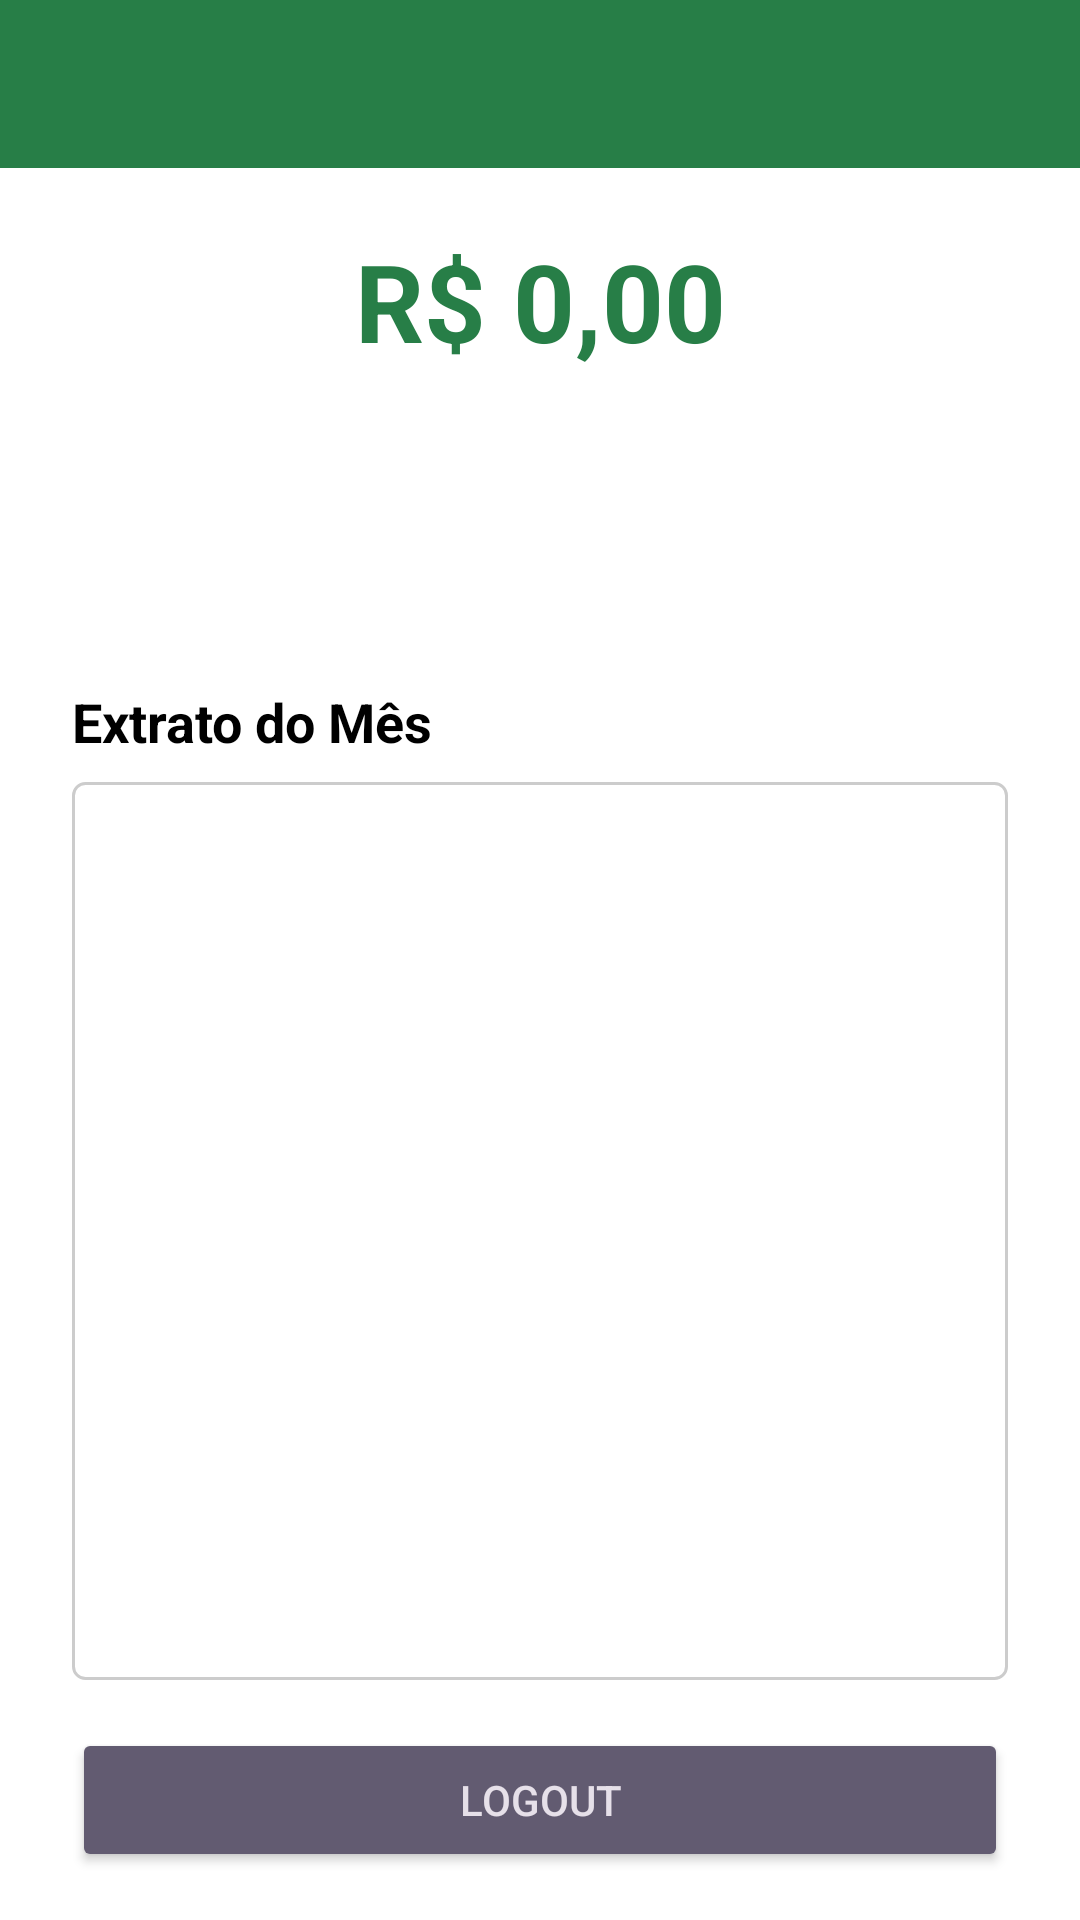

The Android layout XML behind this screen, and the referenced resources:
<!-- AndroidManifest.xml: application theme Theme.TelaLogin -->
<!-- res/layout/telaprincipal.xml -->
<?xml version="1.0" encoding="utf-8"?>
<androidx.constraintlayout.widget.ConstraintLayout
    xmlns:android="http://schemas.android.com/apk/res/android"
    xmlns:app="http://schemas.android.com/apk/res-auto"
    xmlns:tools="http://schemas.android.com/tools"
    android:layout_width="match_parent"
    android:layout_height="match_parent"
    android:background="@color/white"
    tools:context=".telaprincipal">

    <HorizontalScrollView
        android:id="@+id/barra_meses"
        android:layout_width="0dp"
        android:layout_height="56dp"
        android:background="@color/green" android:paddingStart="8dp"
        android:paddingEnd="8dp"
        android:fillViewport="true"
        android:scrollbars="none" app:layout_constraintTop_toTopOf="parent"
        app:layout_constraintStart_toStartOf="parent"
        app:layout_constraintEnd_toEndOf="parent">

        <LinearLayout
            android:id="@+id/llMesesContainer"
            android:layout_width="wrap_content"
            android:layout_height="match_parent"
            android:orientation="horizontal"
            android:gravity="center_vertical">
        </LinearLayout>
    </HorizontalScrollView>

    <TextView
        android:id="@+id/tvSaldo"
        android:layout_width="0dp"
        android:layout_height="wrap_content"
        android:layout_marginTop="20dp"
        android:text="R$ 0,00" android:textAlignment="center"
        android:textAppearance="@style/SaldoText" app:layout_constraintEnd_toEndOf="parent"
        app:layout_constraintStart_toStartOf="parent"
        app:layout_constraintTop_toBottomOf="@id/barra_meses" />

    <LinearLayout
        android:id="@+id/layoutBotoes"
        android:layout_width="0dp"
        android:layout_height="wrap_content"
        android:orientation="horizontal"
        android:gravity="center"
        android:layout_marginTop="24dp"
        android:layout_marginStart="24dp"
        android:layout_marginEnd="24dp"
        app:layout_constraintTop_toBottomOf="@id/tvSaldo"
        app:layout_constraintStart_toStartOf="parent"
        app:layout_constraintEnd_toEndOf="parent"
        android:weightSum="3">

        <Button
            android:id="@+id/btnSaida"
            android:layout_width="0dp"
            android:layout_height="56dp"
            android:layout_weight="1"
            android:backgroundTint="@color/green" android:text="Saída"
            android:textColor="@color/white"
            android:layout_marginEnd="8dp"
            style="@style/BotaoVerde" /> <Button
        android:id="@+id/btnGraficos"
        android:layout_width="0dp"
        android:layout_height="56dp"
        android:layout_weight="1"
        android:backgroundTint="@color/green" android:text="Gráficos"
        android:textColor="@color/white"
        android:layout_marginEnd="8dp"
        style="@style/BotaoVerde" /> <Button
        android:id="@+id/btnEntrada"
        android:layout_width="0dp"
        android:layout_height="56dp"
        android:layout_weight="1"
        android:backgroundTint="@color/green" android:text="Entrada"
        android:textColor="@color/white"
        style="@style/BotaoVerde" /> </LinearLayout>

    <TextView
        android:id="@+id/tvTituloExtrato"
        android:layout_width="0dp"
        android:layout_height="wrap_content"
        android:text="Extrato do Mês"
        android:textColor="@color/black"
        android:textSize="18sp"
        android:textStyle="bold"
        android:layout_marginTop="24dp"
        android:layout_marginStart="24dp"
        android:layout_marginEnd="24dp"
        app:layout_constraintTop_toBottomOf="@id/layoutBotoes"
        app:layout_constraintStart_toStartOf="parent"
        app:layout_constraintEnd_toEndOf="parent"/>

    <androidx.recyclerview.widget.RecyclerView
        android:id="@+id/rvExtrato"
        android:layout_width="0dp"
        android:layout_height="0dp"
        app:layout_constraintTop_toBottomOf="@id/tvTituloExtrato"
        app:layout_constraintBottom_toTopOf="@+id/btnLogout"
        app:layout_constraintStart_toStartOf="parent"
        app:layout_constraintEnd_toEndOf="parent"
        android:layout_marginTop="8dp"
        android:layout_marginBottom="16dp"
        android:layout_marginStart="24dp"
        android:layout_marginEnd="24dp"
        android:padding="8dp"
        android:clipToPadding="false"
        android:background="@drawable/borda_cinza_extrato" tools:listitem="@layout/item_transacao" />

    <Button
        android:id="@+id/btnLogout"
        android:layout_width="0dp"
        android:layout_height="wrap_content"
        android:layout_marginStart="24dp"
        android:layout_marginEnd="24dp"
        android:layout_marginBottom="16dp"
        android:text="Logout"
        style="@style/Widget.AppCompat.Button.Colored" app:layout_constraintBottom_toBottomOf="parent"
        app:layout_constraintStart_toStartOf="parent"
        app:layout_constraintEnd_toEndOf="parent" />

</androidx.constraintlayout.widget.ConstraintLayout>
<!-- res/layout/item_transacao.xml (included above) -->
<?xml version="1.0" encoding="utf-8"?>
<LinearLayout xmlns:android="http://schemas.android.com/apk/res/android"
    android:layout_width="match_parent"
    android:layout_height="wrap_content"
    xmlns:tools="http://schemas.android.com/tools"
    android:orientation="vertical"
    android:paddingTop="8dp"
    android:paddingBottom="8dp"
    android:paddingStart="8dp"
    android:paddingEnd="8dp">

    <LinearLayout
        android:layout_width="match_parent"
        android:layout_height="wrap_content"
        android:orientation="horizontal">

        <TextView
            android:id="@+id/tvItemDescricao"
            android:layout_width="0dp"
            android:layout_height="wrap_content"
            android:layout_weight="3"
            android:textSize="16sp"
            android:textColor="@android:color/black"
            android:text="Descrição da Transação"/>

        <TextView
            android:id="@+id/tvItemData"
            android:layout_width="0dp"
            android:layout_height="wrap_content"
            android:layout_weight="1.2" android:textSize="14sp"
            android:gravity="center_horizontal"
            android:textColor="@android:color/darker_gray"
            android:text="dd/MM"/>

        <TextView
            android:id="@+id/tvItemValor"
            android:layout_width="0dp"
            android:layout_height="wrap_content"
            android:layout_weight="1.5"
            android:textSize="16sp"
            android:textStyle="bold"
            android:gravity="end"
            android:text="R$ 0,00"/>
    </LinearLayout>

    <LinearLayout
        android:layout_width="match_parent"
        android:layout_height="wrap_content"
        android:orientation="horizontal"
        android:layout_marginTop="4dp">

        <TextView
            android:id="@+id/tvItemCategoria"
            android:layout_width="0dp"
            android:layout_height="wrap_content"
            android:layout_weight="1"
            android:textSize="12sp"
            android:textColor="@android:color/darker_gray" android:visibility="gone" tools:text="Categoria: Alimentação"
            tools:visibility="visible"/>

        <TextView
            android:id="@+id/tvItemFormaPagamento"
            android:layout_width="0dp"
            android:layout_height="wrap_content"
            android:layout_weight="1"
            android:textSize="12sp"
            android:gravity="end" android:textColor="@android:color/darker_gray"
            android:visibility="gone"
            tools:text="Pagamento: Cartão Crédito"
            tools:visibility="visible"/>
    </LinearLayout>

</LinearLayout>
<!-- resources referenced by this layout -->
<resources>
  <color name="black">#FF000000</color>
  <color name="green">#277e47</color>
  <color name="white">#FFFFFFFF</color>
  <!-- drawable borda_cinza_extrato (drawable) -->
  <?xml version="1.0" encoding="utf-8"?>
  <shape xmlns:android="http://schemas.android.com/apk/res/android"
      android:shape="rectangle">
      <solid android:color="@android:color/transparent"/> <stroke
      android:width="1dp"
      android:color="#CCCCCC"/> <corners android:radius="4dp"/> </shape>
  <style name="BotaoVerde" parent="Widget.MaterialComponents.Button">
          <item name="android:textAllCaps">false</item>
          <item name="android:fontFamily">sans-serif-medium</item>
          <item name="android:textSize">16sp</item>
          <item name="android:backgroundTint">@null</item> 
          <item name="android:paddingStart">8dp</item>
          <item name="android:paddingEnd">8dp</item>
          <item name="android:textColor">@color/white</item>
      </style>
  <style name="SaldoText">
          <item name="android:textColor">@color/green</item>
          <item name="android:textSize">36sp</item>
          <item name="android:textStyle">bold</item>
      </style>
  <style name="Theme.TelaLogin" parent="Base.Theme.TelaLogin" />
  <style name="Base.Theme.TelaLogin" parent="Theme.Material3.DayNight.NoActionBar">
          
          
      </style>
</resources>
